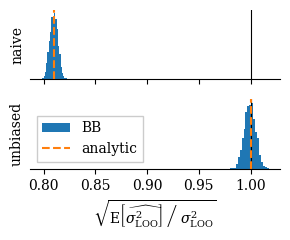

This chart was generated by the following Python code:

import itertools

import numpy as np
from scipy import linalg, stats
from scipy.special import comb

import matplotlib.pyplot as plt


# ==============================================================================
# config

seed = 57346234
n_trial = 20000

# data params
n_obs = 16

# datadist = stats.norm(loc=0, scale=1.2)
# mu = 0.0,
# sigma2 = 1.4,
# skew = 0.0,
# exkurt = 0.0

# datadist = stats.norm(loc=50, scale=1.2)
# tai

# datadist = stats.norm(loc=2, scale=0.1)
# mu = 2.0,
# sigma2 = 0.01,
# skew = 0.0,
# exkurt = 0.0


datadist = stats.skewnorm(10, loc=-2, scale=0.16)
# mu = -1.9,
# sigma2 = 0.0095,
# skew = 0.96,
# exkurt = 0.82


# model params
sigma2_m = 1.2**2
sigma2_p = 2.0**2


# ==============================================================================

rng = np.random.RandomState(seed)

# data moments
d_stats = datadist.stats(moments='mvsk')
mu = d_stats[0][()]
sigma2 = d_stats[1][()]
skew = d_stats[2][()]
exkurt = d_stats[3][()]
mu_3 = skew*np.sqrt(sigma2)**3
mu_4 = (exkurt+3)*sigma2**2

print(f'mu = {mu:.2},\nsigma2 = {sigma2:.2},\nskew = {skew:.2},\nexkurt = {exkurt:.2}')

const_a = (
    -0.5*(sigma2_m + (n_obs-1)*sigma2_p)
    / (sigma2_m*(sigma2_m+n_obs*sigma2_p))
)
const_b = (n_obs-1)*sigma2_p/(sigma2_m*(sigma2_m+n_obs*sigma2_p))
const_c = (
    -0.5*(n_obs-1)**2*sigma2_p**2
    / (sigma2_m*(sigma2_m + (n_obs-1)*sigma2_p)*(sigma2_m+n_obs*sigma2_p))
)
const_d = -0.5*np.log(
    2*np.pi*(sigma2_m*(sigma2_m+n_obs*sigma2_p))/(sigma2_m+(n_obs-1)*sigma2_p))

# # test consts
# ntest = n_obs-1
# ytilde = np.random.randn(5)
# ybar = 3.46
# ppred_tau = 1/(1/sigma2_p + ntest/sigma2_m)
# ppred_mu = ppred_tau*ntest/sigma2_m * ybar
# ppred_sigma2 = sigma2_m + ppred_tau
# stats.norm.logpdf(ytilde, ppred_mu, np.sqrt(ppred_sigma2))
# const_a*ytilde**2 + const_b*ybar*ytilde + const_c*ybar**2 + const_d
# # match ok

# def get_loo_i(data_i):
#     n_obs = len(data_i)
#     # sum_all = np.sum(data_i)
#     # out = np.zeros(n_obs)
#     # for i in range(n_obs):
#     #     ytilde = data_i[i]
#     #     ybar_i = sum_all - ytilde
#     #     ybar_i /= n_obs-1
#     #     out[i] = (
#     #         const_a*ytilde**2
#     #         + const_b*ytilde*ybar_i
#     #         + const_c*ybar_i**2
#     #         + const_d
#     #     )
#     ybar_i = (np.sum(data_i)-data_i)/(n_obs-1)
#     out = (
#         const_a*data_i**2
#         + const_b*data_i*ybar_i
#         + const_c*ybar_i**2
#         + const_d
#     )
#     return out


def get_loo_ti(data_ti):
    n_trial, n_obs = data_ti.shape
    ybar_ti = np.sum(data_ti, axis=-1, keepdims=True) - data_ti
    ybar_ti /= n_obs-1
    # a
    out = np.square(data_ti)
    out *= const_a
    # + b
    temp = data_ti*ybar_ti
    temp *= const_b
    out += temp
    # + c
    temp = np.square(ybar_ti, out=temp)
    temp *= const_c
    out += temp
    # + d
    out += const_d
    return out


def get_true_var():
    n, m, s2, m3, m4, a, b, c = (
        n_obs, mu, sigma2, mu_3, mu_4, const_a, const_b, const_c)
    true_var = (
        m**2*s2 * 4*n*(a+b+c)**2
        + s2**2 * (
                -n*a**2
                + 2*n/(n-1)*b**2
                + n*(2*n-3)*(n-3)/(n-1)**3*c**2
                - 2*n/(n-1)*a*c
                + 4*n*(n-2)/(n-1)**2*b*c
            )
        + m*m3 * 4*n*(a+b+c)*(a*(n-1)+c)/(n-1)
        + m4 * (n*a**2 + n/(n-1)**2*c**2 + 2*n/(n-1)*a*c)
    )
    return true_var


def get_true_var_i():
    n, m, s2, m3, m4, a, b, c = (
        n_obs, mu, sigma2, mu_3, mu_4, const_a, const_b, const_c)
    true_var = (
        m**2*s2 * (4*a**2 + n/(n-1)*b**2 + 4/(n-1)*c**2 + 4*a*b + 4/(n-1)*b*c)
        + s2**2 * (-a**2 +1/(n-1)*b**2 + (2*n-5)/(n-1)**3*c**2)
        + m*m3 * (4*a**2 + 4/(n-1)**2*c**2 + 2*a*b + 2/(n-1)**2*b*c)
        + m4 * (a**2 + 1/(n-1)**3*c**2)
    )
    return true_var


def get_true_cov_ij():
    n, m, s2, m3, m4, a, b, c = (
        n_obs, mu, sigma2, mu_3, mu_4, const_a, const_b, const_c)
    true_cov = (
        m**2*s2 * (
            (3*n-4)/(n-1)**2*b**2
            + 4*(n-2)/(n-1)**2*c**2
            + 4/(n-1)*a*b
            + 8/(n-1)*a*c
            + 4*(2*n-3)/(n-1)**2*b*c
        )
        + s2**2 * (
            1/(n-1)**2*b**2
            + (n-2)*(2*n-7)/(n-1)**4*c**2
            - 2/(n-1)**2*a*c
            + 4*(n-2)/(n-1)**3*b*c
        )
        + m*m3 * (
            4*(n-2)/(n-1)**3*c**2
            + 2/(n-1)*a*b
            +4*n/(n-1)**2*a*c
            + (4*n-6)/(n-1)**3*b*c
        )
        + m4 * ((n-2)/(n-1)**4*c**2 + 2/(n-1)**2*a*c)
    )
    return true_cov


def get_moment_estims(data_ti):
    n = n_obs
    a1 = np.mean(data_ti, axis=-1)
    a2 = np.mean(data_ti**2, axis=-1)
    a3 = np.mean(data_ti**3, axis=-1)
    a4 = np.mean(data_ti**4, axis=-1)
    a1p2 = a1**2
    a1p4 = a1p2**2
    a2p2 = a2**2
    a2_a1p2 = a2*a1p2
    a3_a1 = a3*a1
    # mup4_hat
    # mup4_hat = np.zeros(n_trial)
    # for i1, i2, i3, i4 in itertools.permutations(range(n), 4):
    #     mup4_hat += data_ti[:, i1]*data_ti[:, i2]*data_ti[:, i3]*data_ti[:, i4]
    # mup4_hat /= n*(n-1)*(n-2)*(n-3)
    mup4_hat = np.zeros(n_trial)
    for i1, i2, i3, i4 in itertools.combinations(range(n), 4):
        mup4_hat += data_ti[:, i1]*data_ti[:, i2]*data_ti[:, i3]*data_ti[:, i4]
    mup4_hat /= comb(n, 4, exact=True)
    # mup2_s2_hat
    mup2_s2_hat = (
        - n**3*a1p4
        + 2*n**3*a2_a1p2
        - 4*(n-1)*n*a3_a1
        - (2*n**2 - 3*n)*a2p2
        +2*(2*n-3)*a4
    ) / (2*(n-1)*(n-2)*(n-3)) - 0.5*mup4_hat
    # s4_hat
    s4_hat = (
        n**3*a1p4
        - 2*n**3*a2_a1p2
        + (n**3-3*n**2+3*n)*a2p2
        + 4*n*(n-1)*a3_a1
        + n*(1-n)*a4
    ) / ((n-1)*(n-2)*(n-3))
    # mu_mu3_hat
    mu_mu3_hat = (
        - 2*(n**2 + n-3)*a4
        - 6*n**3*a2_a1p2
        + n*(6*n-9)*a2p2
        + 3*n**3*a1p4
        + 2*n**2*(n+1)*a3_a1
    ) / (2*(n-1)*(n-2)*(n-3)) + 0.5*mup4_hat
    # mu4_hat
    mu4_hat = (
        - 3*n**3*a1p4
        + 6*n**3*a2_a1p2
        + (9-6*n)*n*a2p2
        + (-12 + 8*n-4*n**2)*n*a3_a1
        + (3*n-2*n**2+n**3)*a4
    ) / ((n-3)*(n-2)*(n-1))
    return mup2_s2_hat, s4_hat, mu_mu3_hat, mu4_hat


def improved_estim(mup2_s2_hat, s4_hat, mu_mu3_hat, mu4_hat):
    n, m, s2, m3, m4, a, b, c = (
        n_obs, mu, sigma2, mu_3, mu_4, const_a, const_b, const_c)
    var_hat = (
        mup2_s2_hat * 4*n*(a+b+c)**2
        + s4_hat * (
                -n*a**2
                + 2*n/(n-1)*b**2
                + n*(2*n-3)*(n-3)/(n-1)**3*c**2
                - 2*n/(n-1)*a*c
                + 4*n*(n-2)/(n-1)**2*b*c
            )
        + mu_mu3_hat * 4*n*(a+b+c)*(a*(n-1)+c)/(n-1)
        + mu4_hat * (n*a**2 + n/(n-1)**2*c**2 + 2*n/(n-1)*a*c)
    )
    return var_hat


true_var = get_true_var()
true_var_i = get_true_var_i()
true_cov_ij = get_true_cov_ij()


# ==============================================================================
# simulate

data_ti = datadist.rvs(size=(n_trial, n_obs), random_state=rng)
loo_ti = get_loo_ti(data_ti)


# --------------------------------------------------
# compare true var
# np.var(loo_ti.sum(axis=-1), ddof=1)
# true_var
# ok


# --------------------------------------------------
# compare moment estims
mup2_s2_hat, s4_hat, mu_mu3_hat, mu4_hat = get_moment_estims(data_ti)

# np.mean(mup2_s2_hat)
# mu**2*sigma2
# ok

# np.mean(s4_hat)
# sigma2**2
# ok

# np.mean(mu_mu3_hat)
# mu*mu_3
# ok

# np.mean(mu4_hat)
# mu_4
# ok


# --------------------------------------------------
# get improved estims

var_hat_impr_t = improved_estim(mup2_s2_hat, s4_hat, mu_mu3_hat, mu4_hat)

# np.mean(var_hat_impr_t)
# true_var
# ok

# compare to the naive
var_hat_naiv_t = n_obs*np.var(loo_ti, ddof=1, axis=-1)
# np.mean(var_hat_naiv_t)



# ============================================================================
# plot stuff
# ============================================================================

plt.rcParams['font.family'] = 'serif'
plt.rcParams["mathtext.fontset"] = "dejavuserif"

bb_n = 2000
alpha_bt = rng.dirichlet(np.ones(n_trial), size=bb_n)


# ==============================================================================
# plot datadistr

# priorps = stats.norm.rvs(
#     loc=stats.norm.rvs(loc=0, scale=np.sqrt(sigma2_p), size=4000),
#     scale=np.sqrt(sigma2_m)
# )


# ppred_tau = 1/(1/sigma2_p + (n_obs-1)/sigma2_m)
# ppred_mu = ppred_tau*(n_obs-1)/sigma2_m * data_ti[:, :-1].mean(axis=-1)
# ppred_sigma2 = sigma2_m + ppred_tau
# loopps = stats.norm.rvs(
#     loc=ppred_mu,
#     scale=np.sqrt(ppred_sigma2)
# )
#
# r_0, r_1 = datadist.interval(0.98)
# # p_0, p_1 = np.percentile(priorps, [1, 99])
# pp_0, pp_1 = np.percentile(loopps, [1, 99])
# lim_0 = min(r_0, pp_0)
# lim_1 = max(r_1, pp_1)
#
# fig, axes = plt.subplots(2, 1, sharex=True, figsize=(4, 3))
# x = np.linspace(lim_0, lim_1, 100)
#
# ax = axes[0]
# ax.plot(x, datadist.pdf(x), label='data')
#
# # ax = axes[1]
# # ax.hist(
# #     priorps[(priorps > lim_0) & (priorps < lim_1)],
# #     label='prior pred',
# #     bins=25
# # )
#
# ax = axes[1]
# ax.hist(
#     loopps[(loopps > lim_0) & (loopps < lim_1)],
#     label='loo post pred',
#     bins=25
# )


# ==============================================================================
# plot BB ratio

datas = [
    np.sqrt(alpha_bt.dot(var_hat_naiv_t)/true_var),
    np.sqrt(alpha_bt.dot(var_hat_impr_t)/true_var)
]
# datas_point = [
#     np.sqrt(np.mean(var_hat_naiv_t)/true_var),
#     np.sqrt(np.mean(var_hat_impr_t)/true_var)
# ]
datas_point = [
    np.sqrt(n_obs*(true_var_i-true_cov_ij)/true_var),
    1.0
]
names = ['naive', 'unbiased']

fig, axes = plt.subplots(2, 1, sharex=True, figsize=(3, 2.5))
for ax, data, data_point, name in zip(axes, datas, datas_point, names):
    # data_filtered = data[data<uplim]
    ax.hist(data, bins=20, label='BB')
    ax.axvline(1.0, color='k', lw=0.8)
    ax.axvline(data_point, color='C1', ls='--', label='analytic')

    # ax.set_xticks([0, 1, 2, 3])

    # ax.set_xlim(left=0)

    ax.set_yticks([])
    ax.spines['left'].set_visible(False)

    ax.spines['top'].set_visible(False)
    ax.spines['right'].set_visible(False)

    ax.set_ylabel(name)

axes[1].legend(
    loc='lower left',
    fancybox=False, shadow=False, framealpha=1.0)

axes[-1].set_xlabel(
    r'$\sqrt{\left.\mathrm{E}\left[\widehat{\sigma^2_\mathrm{LOO}}\right]'
    r'\;\right/\;'
    r'\sigma^2_\mathrm{LOO}}$',
)

fig.tight_layout()
